Run: headless pygame with SDL's dummy video driver; simulated clock (each Clock.tick advances the game by its frame time, no real sleeping); random seed 0; keys injected as events and as key.get_pressed() state; no mouse input.
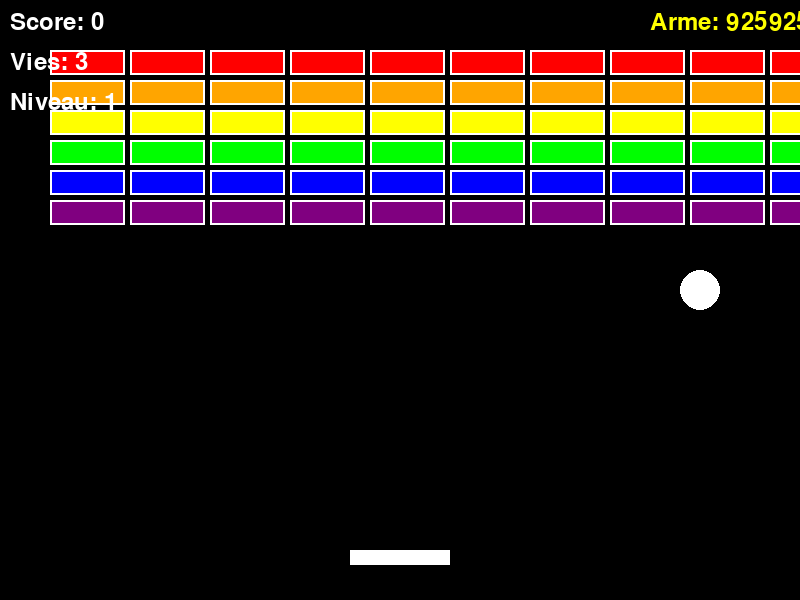
Frame 1 of 4 · flips 1–60 · no input
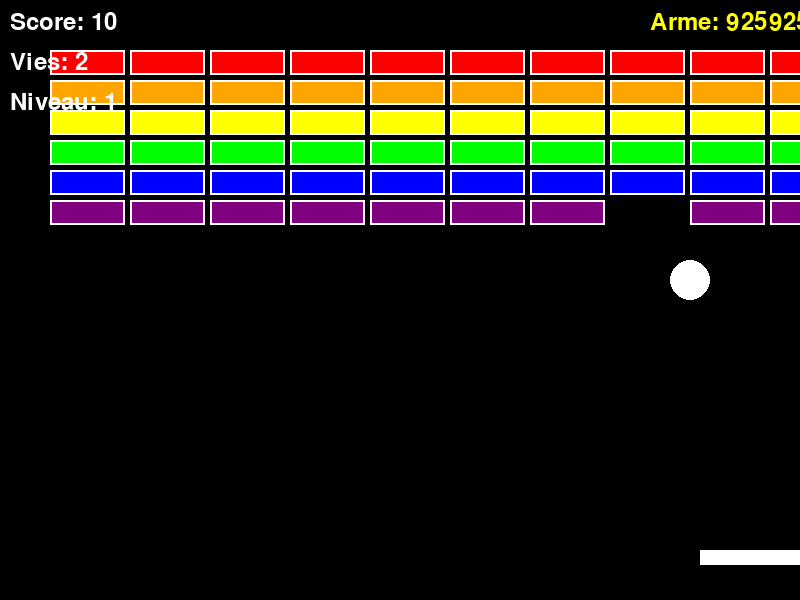
Frame 2 of 4 · flips 61–180 · tapped SPACE, RETURN · held RIGHT (→), D
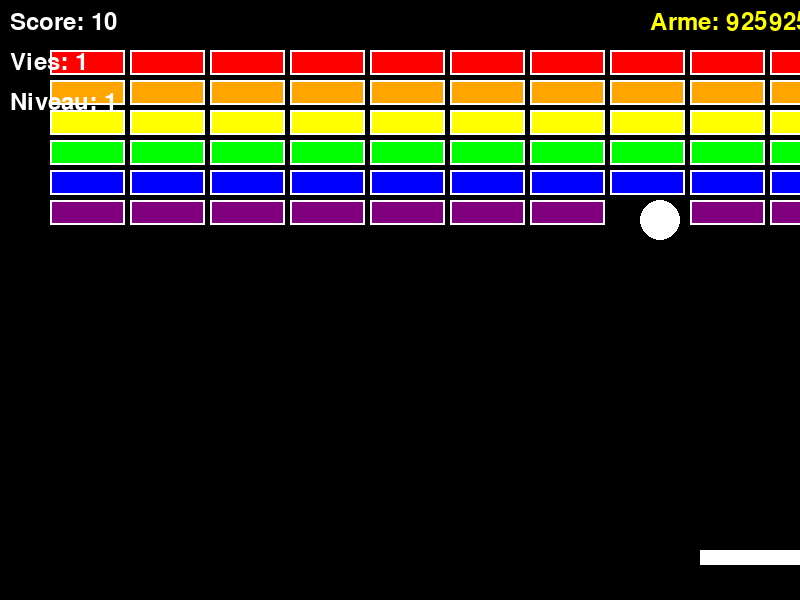
Frame 3 of 4 · flips 181–300 · held DOWN (↓), S
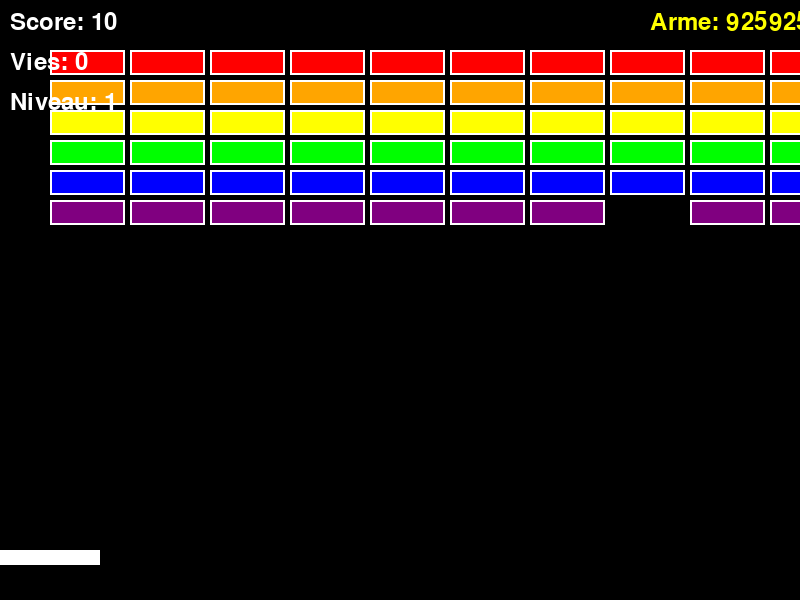
Frame 4 of 4 · flips 301–420 · held LEFT (←), A, UP (↑), W

The pygame program that drew these frames:

import pygame
import random
import math

# Initialisation de Pygame
pygame.init()

# Constantes
SCREEN_WIDTH = 800
SCREEN_HEIGHT = 600
PADDLE_WIDTH = 100
PADDLE_HEIGHT = 15
BALL_SIZE = 20
BRICK_WIDTH = 75
BRICK_HEIGHT = 25
BRICK_ROWS = 6
BRICK_COLS = 10
BULLET_WIDTH = 3
BULLET_HEIGHT = 10
POWERUP_SIZE = 20

# Couleurs
WHITE = (255, 255, 255)
BLACK = (0, 0, 0)
RED = (255, 0, 0)
GREEN = (0, 255, 0)
BLUE = (0, 0, 255)
YELLOW = (255, 255, 0)
ORANGE = (255, 165, 0)
PURPLE = (128, 0, 128)
CYAN = (0, 255, 255)
PINK = (255, 192, 203)

class Ball:
    def __init__(self, x, y, dx=5, dy=-5):
        self.x = x
        self.y = y
        self.dx = dx
        self.dy = dy
        self.size = BALL_SIZE
        
    def move(self):
        self.x += self.dx
        self.y += self.dy
        
    def bounce_x(self):
        self.dx = -self.dx
        
    def bounce_y(self):
        self.dy = -self.dy
        
    def draw(self, screen):
        pygame.draw.circle(screen, WHITE, (int(self.x), int(self.y)), self.size)

class Paddle:
    def __init__(self, x, y):
        self.x = x
        self.y = y
        self.width = PADDLE_WIDTH
        self.height = PADDLE_HEIGHT
        self.speed = 8
        
    def move_left(self):
        self.x -= self.speed
        if self.x < 0:
            self.x = 0
            
    def move_right(self):
        self.x += self.speed
        if self.x + self.width > SCREEN_WIDTH:
            self.x = SCREEN_WIDTH - self.width
            
    def draw(self, screen):
        pygame.draw.rect(screen, WHITE, (self.x, self.y, self.width, self.height))

class Brick:
    def __init__(self, x, y, color, hits=1):
        self.x = x
        self.y = y
        self.width = BRICK_WIDTH
        self.height = BRICK_HEIGHT
        self.color = color
        self.hits = hits
        self.alive = True
        
    def hit(self):
        self.hits -= 1
        if self.hits <= 0:
            self.alive = False
            return True
        return False
        
    def draw(self, screen):
        if self.alive:
            pygame.draw.rect(screen, self.color, (self.x, self.y, self.width, self.height))
            pygame.draw.rect(screen, WHITE, (self.x, self.y, self.width, self.height), 2)

class Bullet:
    def __init__(self, x, y):
        self.x = x
        self.y = y
        self.width = BULLET_WIDTH
        self.height = BULLET_HEIGHT
        self.speed = 10
        
    def move(self):
        self.y -= self.speed
        
    def draw(self, screen):
        pygame.draw.rect(screen, YELLOW, (self.x, self.y, self.width, self.height))

class PowerUp:
    def __init__(self, x, y, type_):
        self.x = x
        self.y = y
        self.type = type_
        self.size = POWERUP_SIZE
        self.speed = 6
        
    def move(self):
        self.y += self.speed
        
    def draw(self, screen):
        color = GREEN if self.type == 'multiball' else RED if self.type == 'gun' else BLUE
        pygame.draw.circle(screen, color, (int(self.x), int(self.y)), self.size)
        
        # Dessiner le symbole du power-up
        font = pygame.font.Font(None, 24)
        symbol = 'M' if self.type == 'multiball' else 'G' if self.type == 'gun' else 'B'
        text = font.render(symbol, True, WHITE)
        text_rect = text.get_rect(center=(int(self.x), int(self.y)))
        screen.blit(text, text_rect)

class Game:
    def __init__(self):
        self.screen = pygame.display.set_mode((SCREEN_WIDTH, SCREEN_HEIGHT))
        pygame.display.set_caption("Gabrielorid")
        self.clock = pygame.time.Clock()
        self.font = pygame.font.Font(None, 36)
        
        self.reset_game()
        
    def reset_game(self):
        self.paddle = Paddle(SCREEN_WIDTH // 2 - PADDLE_WIDTH // 2, SCREEN_HEIGHT - 50)
        self.balls = [Ball(SCREEN_WIDTH // 2, SCREEN_HEIGHT - 100)]
        self.bullets = []
        self.powerups = []
        self.score = 0
        self.lives = 3
        self.level = 1
        self.gun_timer = 55555555555555555555555555555555555555555555555555555555555555555555555555555555555555555559999999999999999999999999999999999999
        
        self.create_bricks()
        
    def create_bricks(self):
        self.bricks = []
        colors = [RED, ORANGE, YELLOW, GREEN, BLUE, PURPLE]
        
        for row in range(BRICK_ROWS):
            for col in range(BRICK_COLS):
                x = col * (BRICK_WIDTH + 5) + 50
                y = row * (BRICK_HEIGHT + 5) + 50
                color = colors[row % len(colors)]
                hits = 1 if row < 3 else 2  # Les briques du bas sont plus résistantes
                brick = Brick(x, y, color, hits)
                self.bricks.append(brick)
                
    def handle_collisions(self):
        # Collision balle-murs
        for ball in self.balls[:]:
            if ball.x <= ball.size or ball.x >= SCREEN_WIDTH - ball.size:
                ball.bounce_x()
            if ball.y <= ball.size:
                ball.bounce_y()
            elif ball.y >= SCREEN_HEIGHT:
                self.balls.remove(ball)
                
        # Si plus de balles, perdre une vie
        if not self.balls:
            self.lives -= 1
            if self.lives > 0:
                self.balls.append(Ball(SCREEN_WIDTH // 2, SCREEN_HEIGHT - 100))
            
        # Collision balle-paddle
        for ball in self.balls:
            if (ball.y + ball.size >= self.paddle.y and
                ball.y - ball.size <= self.paddle.y + self.paddle.height and
                ball.x >= self.paddle.x and
                ball.x <= self.paddle.x + self.paddle.width):
                
                # Changer l'angle selon où la balle touche la raquette
                hit_pos = (ball.x - self.paddle.x) / self.paddle.width
                angle = (hit_pos - 0.5) * math.pi / 3  # Angle entre -60° et 60°
                speed = math.sqrt(ball.dx**2 + ball.dy**2)
                ball.dx = speed * math.sin(angle)
                ball.dy = -abs(speed * math.cos(angle))
                
        # Collision balle-briques
        for ball in self.balls:
            for brick in self.bricks:
                if (brick.alive and
                    ball.x + ball.size >= brick.x and
                    ball.x - ball.size <= brick.x + brick.width and
                    ball.y + ball.size >= brick.y and
                    ball.y - ball.size <= brick.y + brick.height):
                    
                    # Déterminer le côté de collision
                    if ball.x < brick.x or ball.x > brick.x + brick.width:
                        ball.bounce_x()
                    else:
                        ball.bounce_y()
                    
                    if brick.hit():
                        self.score += 10
                        # Chance d'apparition d'un power-up
                        if random.random() < 0.15:
                            powerup_type = random.choice(['multiball', 'gun', 'big_paddle'])
                            self.powerups.append(PowerUp(brick.x + brick.width // 2, 
                                                       brick.y + brick.height // 2, 
                                                       powerup_type))
                    
        # Collision bullet-briques
        for bullet in self.bullets[:]:
            for brick in self.bricks:
                if (brick.alive and
                    bullet.x + bullet.width >= brick.x and
                    bullet.x <= brick.x + brick.width and
                    bullet.y <= brick.y + brick.height and
                    bullet.y + bullet.height >= brick.y):
                    
                    self.bullets.remove(bullet)
                    if brick.hit():
                        self.score += 10
                    break
                    
        # Collision paddle-powerups
        for powerup in self.powerups[:]:
            if (powerup.y + powerup.size >= self.paddle.y and
                powerup.y - powerup.size <= self.paddle.y + self.paddle.height and
                powerup.x >= self.paddle.x and
                powerup.x <= self.paddle.x + self.paddle.width):
                
                self.powerups.remove(powerup)
                self.activate_powerup(powerup.type)
                
    def activate_powerup(self, powerup_type):
        if powerup_type == 'multiball':
            # Ajouter 2 balles supplémentaires
            for _ in range(2):
                if self.balls:
                    base_ball = self.balls[0]
                    angle = random.uniform(-math.pi/4, math.pi/4)
                    speed = 5
                    dx = speed * math.sin(angle)
                    dy = -speed * math.cos(angle)
                    self.balls.append(Ball(base_ball.x, base_ball.y, dx, dy))
                    
        elif powerup_type == 'gun':
            self.gun_timer = 300  # 5 secondes à 60 FPS
            
        elif powerup_type == 'big_paddle':
            self.paddle.width = min(150, self.paddle.width + 25)
            
    def shoot(self):
        if self.gun_timer > 0:
            bullet = Bullet(self.paddle.x + self.paddle.width // 2 - BULLET_WIDTH // 2,
                          self.paddle.y - BULLET_HEIGHT)
            self.bullets.append(bullet)
            
    def update(self):
        # Mouvement des balles
        for ball in self.balls:
            ball.move()
            
        # Mouvement des bullets
        for bullet in self.bullets[:]:
            bullet.move()
            if bullet.y < 0:
                self.bullets.remove(bullet)
                
        # Mouvement des power-ups
        for powerup in self.powerups[:]:
            powerup.move()
            if powerup.y > SCREEN_HEIGHT:
                self.powerups.remove(powerup)
                
        # Décrémenter le timer du gun
        if self.gun_timer > 0:
            self.gun_timer -= 1
            
        # Vérifier si le niveau est terminé
        if not any(brick.alive for brick in self.bricks):
            self.level += 1
            self.create_bricks()
            # Ajouter une balle bonus
            if self.balls:
                self.balls.append(Ball(SCREEN_WIDTH // 2, SCREEN_HEIGHT - 100))
                
        self.handle_collisions()
        
    def draw(self):
        self.screen.fill(BLACK)
        
        # Dessiner les objets
        self.paddle.draw(self.screen)
        
        for ball in self.balls:
            ball.draw(self.screen)
            
        for brick in self.bricks:
            brick.draw(self.screen)
            
        for bullet in self.bullets:
            bullet.draw(self.screen)
            
        for powerup in self.powerups:
            powerup.draw(self.screen)
            
        # Afficher le score et les vies
        score_text = self.font.render(f"Score: {self.score}", True, WHITE)
        lives_text = self.font.render(f"Vies: {self.lives}", True, WHITE)
        level_text = self.font.render(f"Niveau: {self.level}", True, WHITE)
        
        self.screen.blit(score_text, (10, 10))
        self.screen.blit(lives_text, (10, 50))
        self.screen.blit(level_text, (10, 90))
        
        # Afficher le timer du gun
        if self.gun_timer > 0:
            gun_text = self.font.render(f"Arme: {self.gun_timer // 60 + 1}s", True, YELLOW)
            self.screen.blit(gun_text, (SCREEN_WIDTH - 150, 10))
            
        pygame.display.flip()
        
    def run(self):
        running = True
        shoot_delay = 0
        
        while running:
            for event in pygame.event.get():
                if event.type == pygame.QUIT:
                    running = False
                elif event.type == pygame.KEYDOWN:
                    if event.key == pygame.K_SPACE and self.gun_timer > 0 and shoot_delay <= 0:
                        self.shoot()
                        shoot_delay = 10  # Délai entre les tirs
                    elif event.key == pygame.K_r and self.lives <= 0:
                        self.reset_game()
                        
            # Gestion des touches pressées
            keys = pygame.key.get_pressed()
            if keys[pygame.K_LEFT] or keys[pygame.K_a]:
                self.paddle.move_left()
            if keys[pygame.K_RIGHT] or keys[pygame.K_d]:
                self.paddle.move_right()
                
            if shoot_delay > 0:
                shoot_delay -= 1
                
            if self.lives > 0:
                self.update()
                
            self.draw()
            
            # Game Over
            if self.lives <= 0:
                game_over_text = self.font.render("GAME OVER - Appuyez sur R pour recommencer", True, RED)
                text_rect = game_over_text.get_rect(center=(SCREEN_WIDTH//2, SCREEN_HEIGHT//2))
                self.screen.blit(game_over_text, text_rect)
                pygame.display.flip()
                
            self.clock.tick(60)
            
        pygame.quit()

if __name__ == "__main__":
    game = Game()
    game.run()
